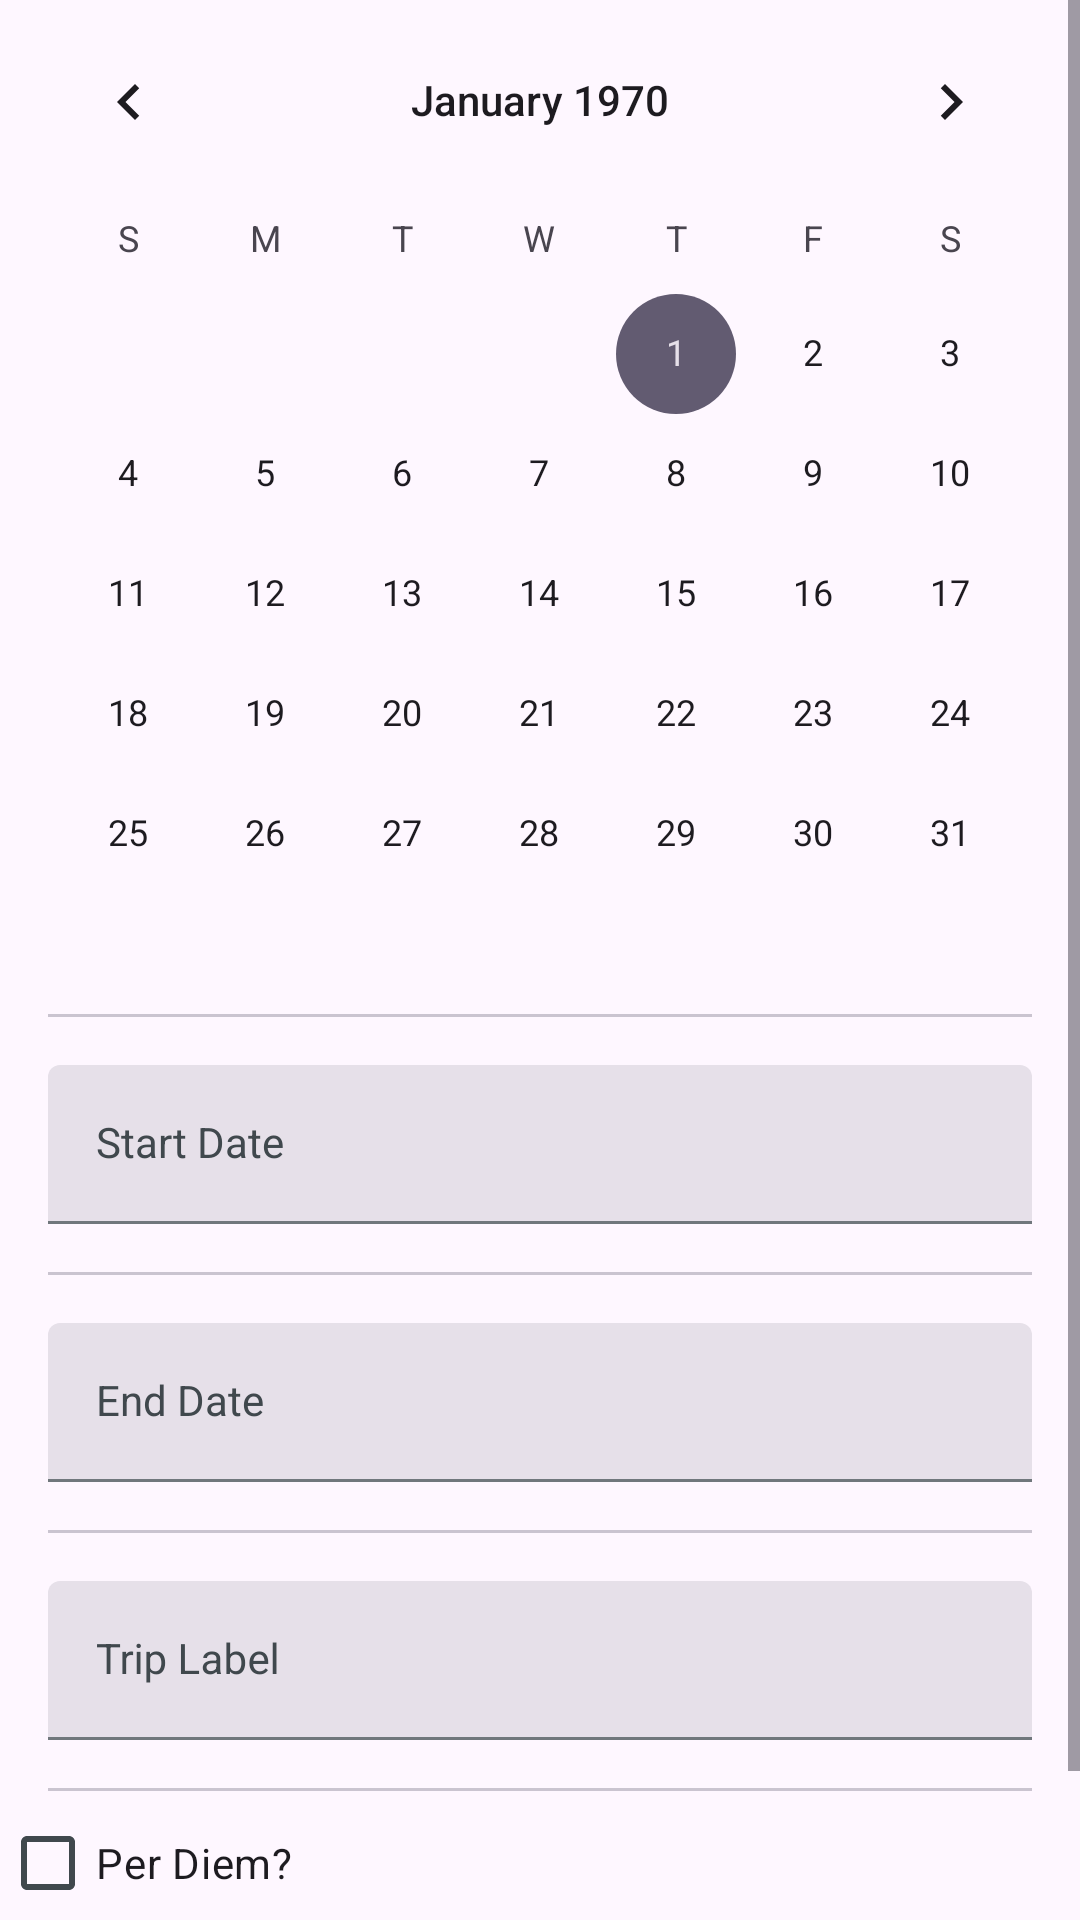

Produce the Android XML layout that renders to this screen, including the resource entries it uses.
<!-- AndroidManifest.xml: application theme Theme.Final -->
<!-- res/layout/activity_new_trip.xml -->
<?xml version="1.0" encoding="utf-8"?>
<androidx.constraintlayout.widget.ConstraintLayout xmlns:android="http://schemas.android.com/apk/res/android"
    xmlns:app="http://schemas.android.com/apk/res-auto"
    xmlns:tools="http://schemas.android.com/tools"
    android:layout_width="match_parent"
    android:layout_height="match_parent"
    tools:context=".NewTrip">

    <ScrollView
        android:layout_width="match_parent"
        android:layout_height="match_parent"
        app:layout_constraintBottom_toBottomOf="parent"
        app:layout_constraintEnd_toEndOf="parent"
        app:layout_constraintStart_toStartOf="parent"
        app:layout_constraintTop_toTopOf="parent">

        <LinearLayout
            android:layout_width="match_parent"
            android:layout_height="wrap_content"
            android:orientation="vertical">

            <CalendarView
                android:id="@+id/calendarView"
                style="@style/ThemeOverlay.Material3.MaterialCalendar"
                android:layout_width="match_parent"
                android:layout_height="wrap_content" />

            <com.google.android.material.divider.MaterialDivider
                android:id="@+id/materialDivider"
                android:layout_width="match_parent"
                android:layout_height="wrap_content"
                app:dividerInsetEnd="16dp"
                app:dividerInsetStart="16dp" />

            <com.google.android.material.textfield.TextInputLayout
                style="@style/Widget.Material3.TextInputLayout.FilledBox"
                android:layout_width="match_parent"
                android:layout_height="wrap_content"
                android:layout_margin="16dp"
                android:hint="Start Date">

                <EditText
                    android:id="@+id/trip_start_date"
                    style="@style/Widget.Material3.TextInputLayout.FilledBox"
                    android:layout_width="match_parent"
                    android:layout_height="wrap_content"
                    android:ems="10"
                    android:inputType="date" />
            </com.google.android.material.textfield.TextInputLayout>

            <com.google.android.material.divider.MaterialDivider
                android:id="@+id/materialDivider2"
                android:layout_width="match_parent"
                android:layout_height="wrap_content"
                app:dividerInsetEnd="16dp"
                app:dividerInsetStart="16dp" />

            <com.google.android.material.textfield.TextInputLayout
                style="@style/Widget.Material3.TextInputLayout.FilledBox"
                android:layout_width="match_parent"
                android:layout_height="wrap_content"
                android:layout_margin="16dp"
                android:hint="End Date">

                <EditText
                    android:id="@+id/trip_end_date"
                    style="@style/Widget.Material3.TextInputLayout.FilledBox"
                    android:layout_width="match_parent"
                    android:layout_height="wrap_content"
                    android:ems="10"
                    android:inputType="date" />
            </com.google.android.material.textfield.TextInputLayout>

            <com.google.android.material.divider.MaterialDivider
                android:layout_width="match_parent"
                android:layout_height="wrap_content"
                app:dividerInsetEnd="16dp"
                app:dividerInsetStart="16dp" />

            <com.google.android.material.textfield.TextInputLayout
                style="@style/Widget.Material3.TextInputLayout.FilledBox"
                android:layout_width="match_parent"
                android:layout_height="wrap_content"
                android:layout_margin="16dp"
                android:hint="Trip Label">

                <EditText
                    android:id="@+id/trip_label"
                    style="@style/Widget.Material3.TextInputLayout.FilledBox"
                    android:layout_width="match_parent"
                    android:layout_height="wrap_content"
                    android:ems="10"
                    android:inputType="textPersonName" />
            </com.google.android.material.textfield.TextInputLayout>

            <com.google.android.material.divider.MaterialDivider
                android:layout_width="match_parent"
                android:layout_height="wrap_content"
                app:dividerInsetEnd="16dp"
                app:dividerInsetStart="16dp" />

            <com.google.android.material.checkbox.MaterialCheckBox
                android:layout_width="wrap_content"
                android:layout_height="wrap_content"
                android:text="Per Diem?" />

            <com.google.android.material.divider.MaterialDivider
                android:layout_width="match_parent"
                android:layout_height="wrap_content"
                app:dividerInsetEnd="16dp"
                app:dividerInsetStart="16dp" />

            <Button
                android:id="@+id/button_trip_submit"
                style="@style/Widget.Material3.Button.ElevatedButton"
                android:layout_width="wrap_content"
                android:layout_height="wrap_content"
                android:layout_gravity="center"
                android:text="Submit" />

        </LinearLayout>
    </ScrollView>

</androidx.constraintlayout.widget.ConstraintLayout>
<!-- resources referenced by this layout -->
<resources>
  <style name="Theme.Final" parent="Theme.Material3.DayNight.NoActionBar">
          <item name="colorBackgroundFloating">@color/material_dynamic_neutral99</item>
          <item name="colorOnBackground">@color/material_dynamic_neutral10</item>
          <item name="colorOnSurface">@color/material_dynamic_neutral10</item>
          <item name="colorSurface">@color/material_dynamic_neutral99</item>
          <item name="colorSurfaceVariant">@color/material_dynamic_neutral_variant90</item>
          <item name="colorOnSurfaceVariant">@color/material_dynamic_neutral_variant30</item>
          <item name="colorOutline">@color/material_dynamic_neutral_variant50</item>
      </style>
</resources>
